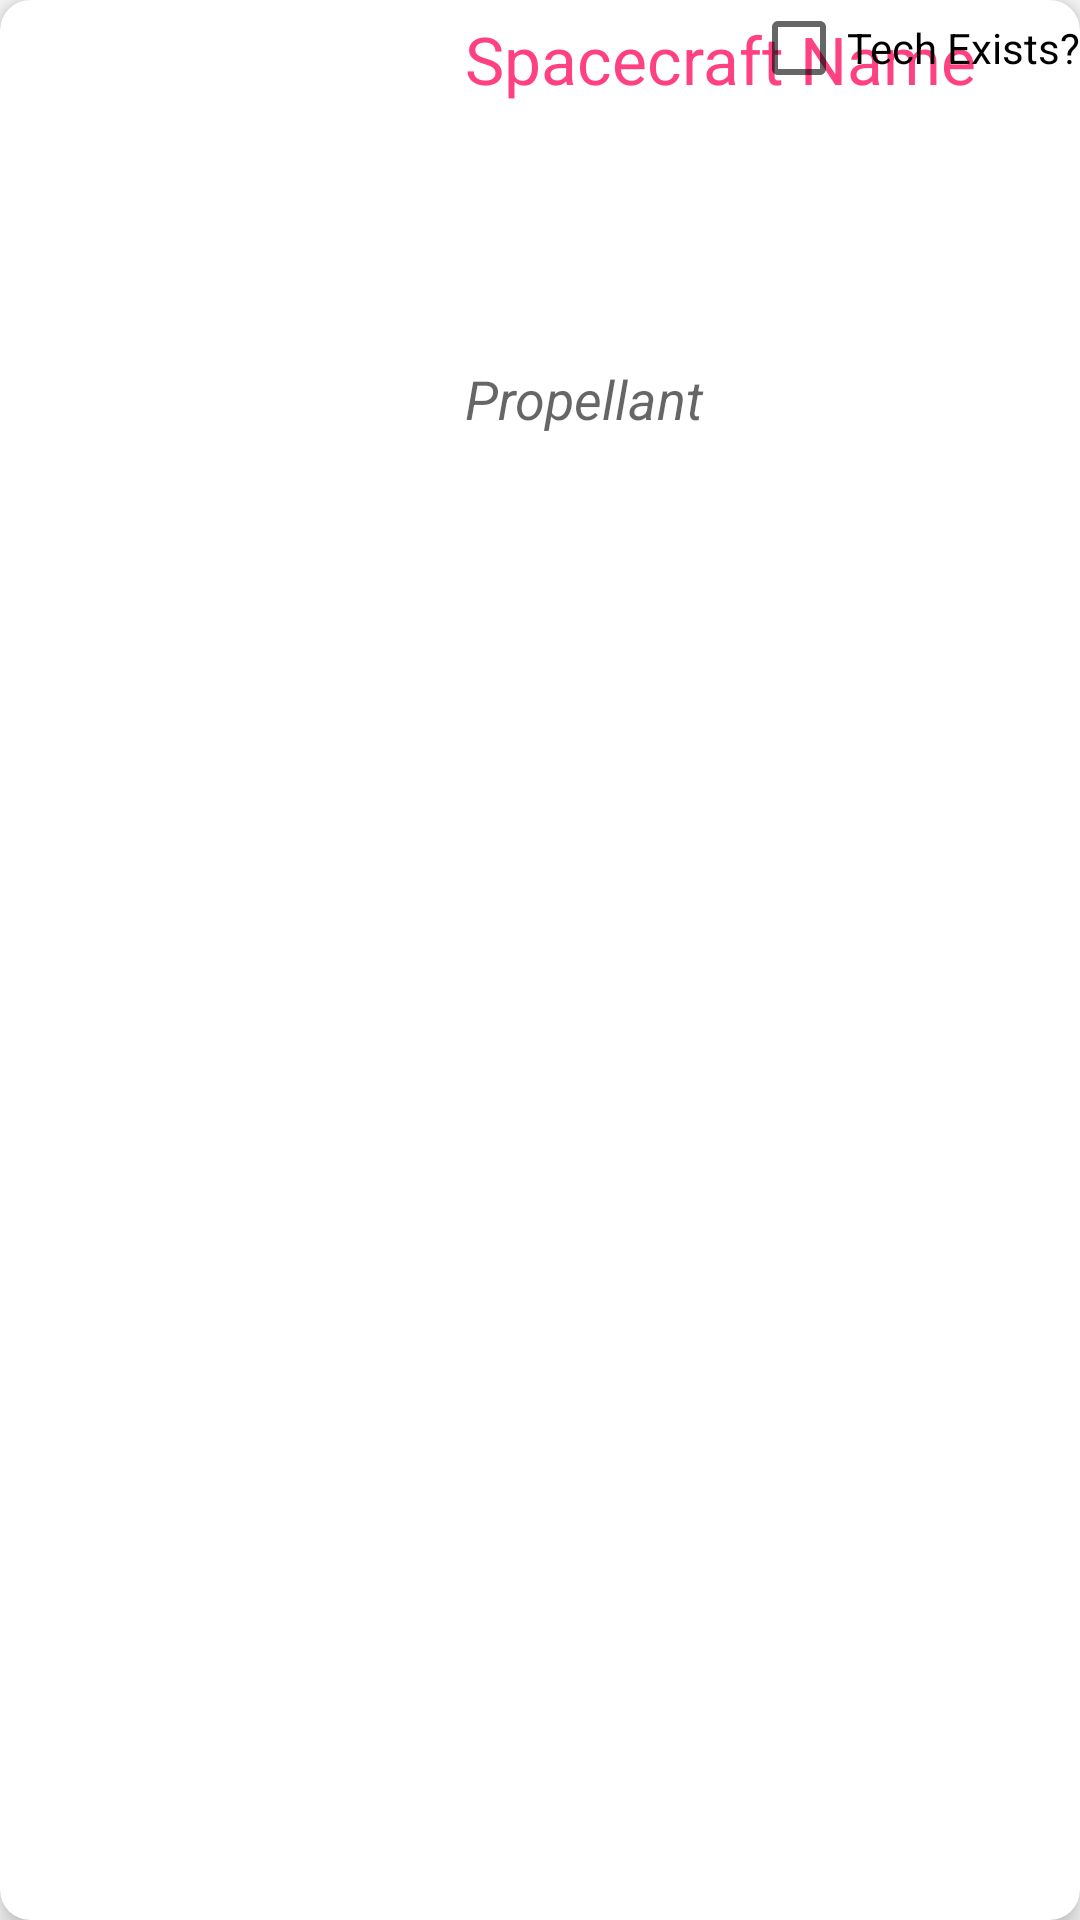

This screen was rendered from an Android layout file. Write that file and the resources it references.
<!-- AndroidManifest.xml: application theme MyCustomMaterialTheme -->
<!-- res/layout/model.xml -->
<?xml version="1.0" encoding="utf-8"?>
<android.support.v7.widget.CardView xmlns:android="http://schemas.android.com/apk/res/android"
    android:orientation="horizontal" android:layout_width="match_parent"
    xmlns:card_view="http://schemas.android.com/apk/res-auto"
    android:layout_margin="5dp"
    card_view:cardCornerRadius="10dp"
    card_view:cardElevation="5dp"
    android:layout_height="match_parent">

    <RelativeLayout
        android:layout_width="match_parent"
        android:layout_height="match_parent">
        <ImageView
            android:layout_width="150dp"
            android:layout_height="150dp"
            android:id="@+id/spacecraftImageView"
            android:padding="5dp"
            android:src="@drawable/placeholder" />

        <TextView
            android:layout_width="wrap_content"
            android:layout_height="wrap_content"
            android:textAppearance="?android:attr/textAppearanceLarge"
            android:text="Spacecraft Name"
            android:id="@+id/nameTextView"
            android:padding="5dp"
            android:textColor="@color/colorAccent"
            android:layout_alignParentTop="true"
            android:layout_toRightOf="@+id/spacecraftImageView" />

        <TextView
            android:layout_width="wrap_content"
            android:layout_height="wrap_content"
            android:textAppearance="?android:attr/textAppearanceMedium"
            android:text="Propellant"
            android:textStyle="italic"
            android:id="@+id/propellantTextView"
            android:padding="5dp"
            android:layout_alignBottom="@+id/spacecraftImageView"
            android:layout_toRightOf="@+id/spacecraftImageView" />
        <CheckBox
            android:layout_width="wrap_content"
            android:layout_height="wrap_content"
            android:id="@+id/myCheckBox"
            android:text="Tech Exists?"
            android:layout_alignParentRight="true" />

    </RelativeLayout>
</android.support.v7.widget.CardView>
<!-- resources referenced by this layout -->
<resources>
  <color name="colorAccent">#FF4081</color>
  <style name="MyCustomMaterialTheme" parent="MyCustomMaterialTheme.Base">
  
      </style>
  <style name="MyCustomMaterialTheme.Base" parent="Theme.AppCompat.Light.DarkActionBar">
          <item name="windowNoTitle">false</item>
          <item name="windowActionBar">true</item>
          <item name="colorPrimary">@color/colorPrimary</item>
          <item name="colorPrimaryDark">@color/colorPrimaryDark</item>
          <item name="colorAccent">@color/colorAccent</item>
      </style>
  <color name="colorPrimary">#f39c12</color>
  <color name="colorPrimaryDark">#FFC107</color>
</resources>
